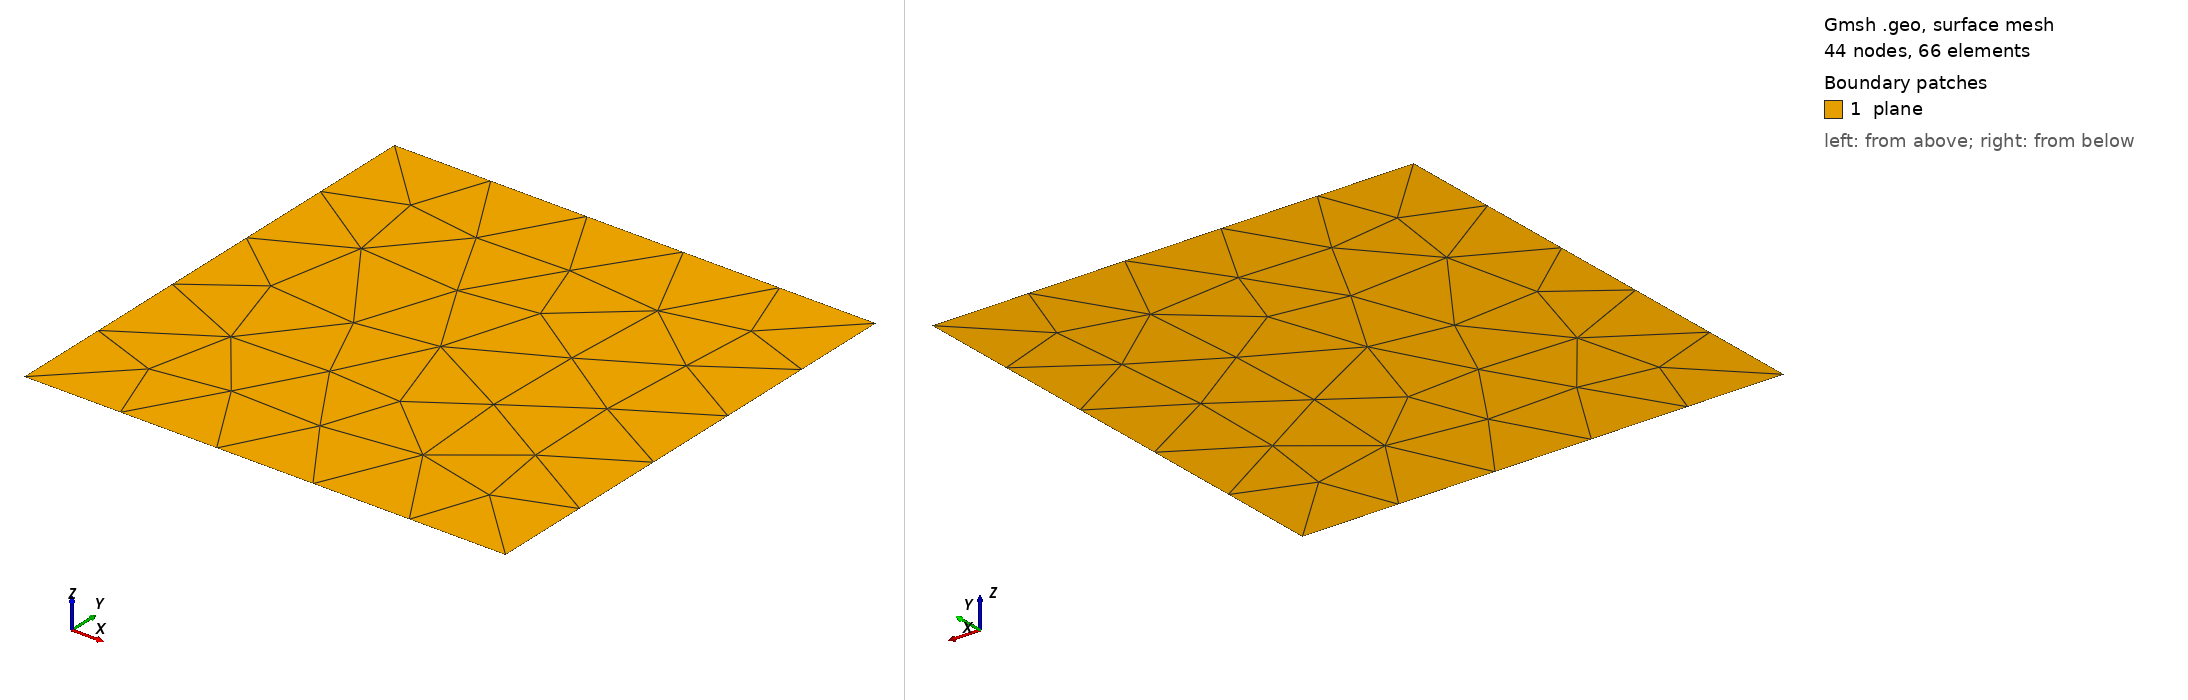

Gmsh geometry script, surface-meshed: 44 nodes, 66 surface elements. Boundary patches (legend numbers): 1 plane. Left view from above one corner, right view from below the opposite corner. Legend entries are the model's physical surfaces. The drawing asked Gmsh for element sizes between 1% and 20% of the model's largest extent; the script's own settings can give other sizes.

=== square_1x1.geo (drawn) ===
ChL=1.0;
// Default 2d algo (1) snd MeshAdapt (4) produce nonsymetric mesh
// Delaunay (5) produce symmetric mesh
Mesh.Algorithm=5;

Point(1) = {0,0,0,ChL};
Point(2) = {0,1,0,ChL};
Point(3) = {1,1,0,ChL};
Point(4) = {1,0,0,ChL};

Line(5) = {1,2};
Line(6) = {2,3};
Line(7) = {3,4};
Line(8) = {4,1};

Line Loop(9) = {5,6,7,8};
Plane Surface(10) = {9};

Physical Surface("plane") = {10};

Physical Line(".bc_inflow") = {7};
Physical Line(".bc_outflow") = {5};
